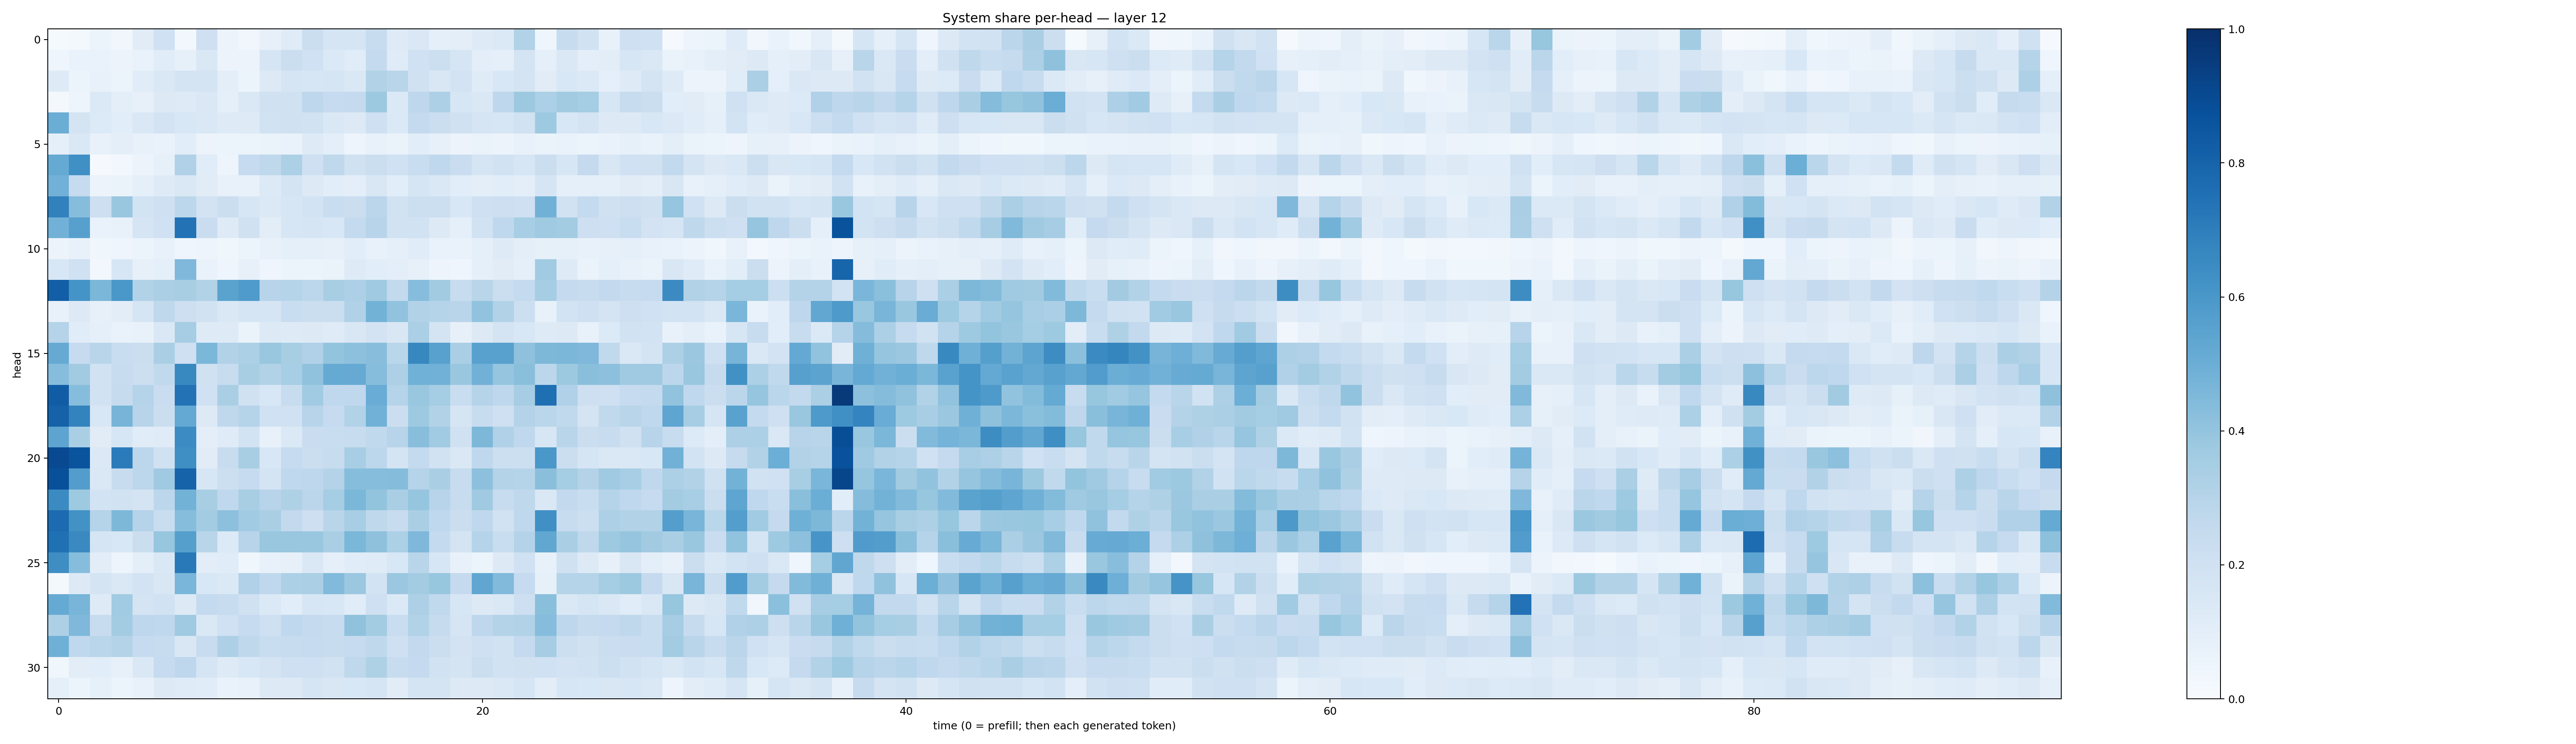

The file beside this chart, header and first rows:
0.0131144, 0.023131123, 0.05178616, 0.033946157, 0.11299161, 0.2014696, 0.025825612, 0.21049662, 0.05588153, 0.033250194, 0.081062004, 0.11914653, 0.22503477, 0.1650474, 0.17005213, 0.24168897, 0.12189957, 0.14800268, 0.09294036, 0.09451837, 0.12384405, 0.13867803, 0.3152797, 0.043596454
0.04112, 0.06757, 0.07023, 0.05815, 0.06824, 0.115, 0.08248, 0.1434, 0.05802, 0.05712, 0.1674, 0.2215, 0.2028, 0.1393, 0.1156, 0.2575, 0.121, 0.2029, 0.2163, 0.1688, 0.0942, 0.08648, 0.1757, 0.09134
0.1244, 0.06135, 0.07283, 0.06093, 0.1143, 0.1467, 0.1742, 0.1785, 0.1012, 0.0516, 0.1294, 0.1669, 0.1571, 0.1651, 0.1434, 0.3136, 0.2895, 0.1985, 0.1517, 0.1817, 0.1189, 0.1525, 0.1752, 0.1132
0.02097, 0.04933, 0.1373, 0.09623, 0.07946, 0.1327, 0.1213, 0.1411, 0.09138, 0.1429, 0.1978, 0.1961, 0.2762, 0.2483, 0.2504, 0.3766, 0.1369, 0.2752, 0.3249, 0.1615, 0.1447, 0.2742, 0.3774, 0.3287
0.5001, 0.1786, 0.1362, 0.1072, 0.1415, 0.183, 0.1562, 0.1481, 0.1244, 0.1219, 0.1906, 0.1955, 0.1946, 0.1452, 0.1272, 0.2104, 0.137, 0.2574, 0.2254, 0.1983, 0.1642, 0.1589, 0.1929, 0.372
0.09076, 0.141, 0.07055, 0.09594, 0.07482, 0.06733, 0.1092, 0.05618, 0.05103, 0.06223, 0.066, 0.06804, 0.1212, 0.09911, 0.05068, 0.07226, 0.06331, 0.108, 0.07915, 0.05633, 0.06455, 0.05745, 0.0712, 0.06381
0.5158, 0.6318, 0.01128, 0.02996, 0.05699, 0.08547, 0.32, 0.1152, 0.04813, 0.2494, 0.2707, 0.3298, 0.2081, 0.2722, 0.196, 0.222, 0.2018, 0.2317, 0.2667, 0.2292, 0.1644, 0.1901, 0.1629, 0.2238
0.4839, 0.248, 0.0585, 0.06268, 0.08673, 0.1249, 0.1427, 0.1106, 0.07238, 0.07149, 0.1345, 0.1743, 0.1324, 0.1078, 0.09557, 0.1502, 0.1085, 0.1708, 0.1449, 0.1073, 0.09764, 0.109, 0.099, 0.1656
0.6873, 0.4328, 0.2124, 0.3864, 0.1853, 0.2066, 0.2808, 0.1808, 0.2257, 0.1622, 0.1386, 0.1574, 0.1865, 0.2305, 0.2232, 0.2836, 0.1934, 0.2183, 0.218, 0.1547, 0.2087, 0.2137, 0.2062, 0.4827
0.4819, 0.562, 0.06674, 0.07733, 0.1695, 0.2011, 0.743, 0.2291, 0.1246, 0.1984, 0.1035, 0.1582, 0.1683, 0.1529, 0.2568, 0.2955, 0.1904, 0.1895, 0.1259, 0.09101, 0.1951, 0.2695, 0.3469, 0.3709
0.05807, 0.07276, 0.03862, 0.04487, 0.05955, 0.07637, 0.03916, 0.04869, 0.0379, 0.06043, 0.07521, 0.09322, 0.08971, 0.07892, 0.108, 0.07637, 0.08694, 0.1167, 0.07028, 0.06803, 0.0917, 0.1242, 0.09644, 0.08506
0.1534, 0.2025, 0.02716, 0.1593, 0.08102, 0.08914, 0.4515, 0.06905, 0.04377, 0.0795, 0.04392, 0.05999, 0.05281, 0.06454, 0.1231, 0.1069, 0.1002, 0.07825, 0.05035, 0.04567, 0.09074, 0.1095, 0.09243, 0.3648
0.82, 0.616, 0.4589, 0.6, 0.3124, 0.3342, 0.3408, 0.3164, 0.5477, 0.5852, 0.2936, 0.3007, 0.2799, 0.3428, 0.3266, 0.3708, 0.26, 0.4319, 0.3618, 0.2408, 0.2903, 0.2198, 0.2577, 0.3545
0.0711, 0.1317, 0.07997, 0.1044, 0.1648, 0.2719, 0.2141, 0.1911, 0.1424, 0.1658, 0.1695, 0.2327, 0.2196, 0.2226, 0.3174, 0.4795, 0.4029, 0.3119, 0.2981, 0.2906, 0.4046, 0.3109, 0.216, 0.07042
0.3035, 0.1141, 0.09021, 0.06812, 0.07474, 0.141, 0.3501, 0.1247, 0.1236, 0.06351, 0.1262, 0.1228, 0.1268, 0.1202, 0.1502, 0.1831, 0.1509, 0.3324, 0.1769, 0.07837, 0.1318, 0.176, 0.1526, 0.1239
0.5139, 0.2489, 0.2927, 0.2309, 0.2213, 0.3392, 0.2062, 0.4586, 0.3115, 0.3307, 0.3893, 0.3435, 0.3184, 0.4021, 0.4157, 0.4272, 0.2889, 0.6605, 0.5556, 0.3378, 0.5563, 0.5553, 0.4124, 0.4564
0.4326, 0.3613, 0.1926, 0.2387, 0.2179, 0.265, 0.6593, 0.199, 0.2412, 0.3401, 0.3102, 0.3457, 0.4066, 0.5194, 0.5143, 0.4315, 0.3274, 0.4877, 0.4835, 0.384, 0.4844, 0.3979, 0.4224, 0.2782
0.8244, 0.4305, 0.1935, 0.2427, 0.3018, 0.2293, 0.7435, 0.2024, 0.3366, 0.1984, 0.1532, 0.2401, 0.3648, 0.2686, 0.2666, 0.5049, 0.3021, 0.3881, 0.3537, 0.2325, 0.3018, 0.275, 0.3513, 0.7542
0.8079, 0.6768, 0.1556, 0.4698, 0.2949, 0.2242, 0.5233, 0.1263, 0.2722, 0.3013, 0.2025, 0.2023, 0.294, 0.2469, 0.3125, 0.482, 0.2242, 0.3722, 0.316, 0.1661, 0.2352, 0.2043, 0.3057, 0.2865
0.541, 0.3365, 0.1126, 0.159, 0.1165, 0.1203, 0.648, 0.09766, 0.1184, 0.1869, 0.07086, 0.1405, 0.2267, 0.2333, 0.238, 0.2627, 0.2937, 0.4296, 0.3661, 0.1957, 0.4556, 0.3195, 0.2667, 0.1622
0.9013, 0.8628, 0.1368, 0.7105, 0.2781, 0.1989, 0.6339, 0.1119, 0.2383, 0.3416, 0.1526, 0.2485, 0.2261, 0.2372, 0.3439, 0.2803, 0.172, 0.254, 0.1936, 0.144, 0.2693, 0.2172, 0.2167, 0.6004
0.8784, 0.5722, 0.1462, 0.238, 0.2778, 0.3703, 0.8042, 0.1588, 0.2171, 0.2485, 0.1758, 0.2681, 0.2766, 0.3059, 0.4306, 0.4328, 0.4359, 0.3019, 0.3365, 0.2365, 0.4169, 0.308, 0.2987, 0.4251
0.6505, 0.3719, 0.1837, 0.1916, 0.1751, 0.2812, 0.4791, 0.3437, 0.2689, 0.3436, 0.2964, 0.3234, 0.2822, 0.3533, 0.4583, 0.3991, 0.3396, 0.3978, 0.2942, 0.2408, 0.3708, 0.2415, 0.271, 0.1452
0.7714, 0.6231, 0.3021, 0.4552, 0.3045, 0.2306, 0.4316, 0.358, 0.4141, 0.3651, 0.3382, 0.2586, 0.213, 0.2898, 0.3458, 0.2709, 0.2362, 0.3397, 0.2666, 0.2203, 0.2657, 0.1895, 0.2671, 0.6309
0.7535, 0.6551, 0.1705, 0.1545, 0.224, 0.3941, 0.5652, 0.2916, 0.1344, 0.2966, 0.3879, 0.3895, 0.3833, 0.3397, 0.4593, 0.4139, 0.3302, 0.4502, 0.2539, 0.1775, 0.3014, 0.2308, 0.3055, 0.5277
0.6386, 0.4313, 0.1054, 0.04717, 0.09551, 0.1427, 0.7179, 0.1027, 0.1149, 0.03724, 0.07077, 0.08072, 0.1419, 0.08938, 0.1148, 0.1175, 0.1526, 0.2893, 0.1572, 0.07757, 0.05088, 0.1293, 0.203, 0.07179
0.01646, 0.128, 0.1745, 0.1442, 0.1828, 0.1513, 0.4615, 0.1523, 0.1379, 0.3201, 0.2665, 0.3294, 0.3327, 0.4426, 0.3809, 0.1847, 0.3821, 0.3584, 0.3943, 0.2505, 0.533, 0.4419, 0.2496, 0.08208
0.5182, 0.4678, 0.1243, 0.365, 0.1793, 0.195, 0.1316, 0.2554, 0.2366, 0.199, 0.1379, 0.1076, 0.1596, 0.1555, 0.1147, 0.2058, 0.1394, 0.3275, 0.2635, 0.161, 0.1324, 0.1469, 0.2139, 0.4236
0.327, 0.4495, 0.2355, 0.3593, 0.2747, 0.2674, 0.3707, 0.146, 0.2005, 0.2492, 0.2105, 0.2679, 0.2532, 0.2407, 0.4079, 0.3576, 0.234, 0.3136, 0.2427, 0.1642, 0.2771, 0.3066, 0.3144, 0.4303
0.489, 0.2679, 0.2853, 0.3066, 0.2494, 0.2402, 0.1522, 0.2382, 0.3269, 0.2733, 0.2328, 0.2359, 0.249, 0.2419, 0.2476, 0.2722, 0.2066, 0.2613, 0.2255, 0.1825, 0.206, 0.1906, 0.2524, 0.3497
0.03728, 0.103, 0.1089, 0.07859, 0.1412, 0.2473, 0.2765, 0.1697, 0.1243, 0.1532, 0.1767, 0.2054, 0.2043, 0.1891, 0.2729, 0.3242, 0.2395, 0.2527, 0.1905, 0.1789, 0.2204, 0.1903, 0.1971, 0.2017
0.09272, 0.05251, 0.08326, 0.05218, 0.07237, 0.1298, 0.121, 0.1138, 0.06815, 0.07196, 0.1304, 0.1281, 0.1647, 0.1486, 0.1525, 0.1718, 0.1115, 0.1779, 0.1784, 0.1304, 0.1297, 0.141, 0.1709, 0.1049
